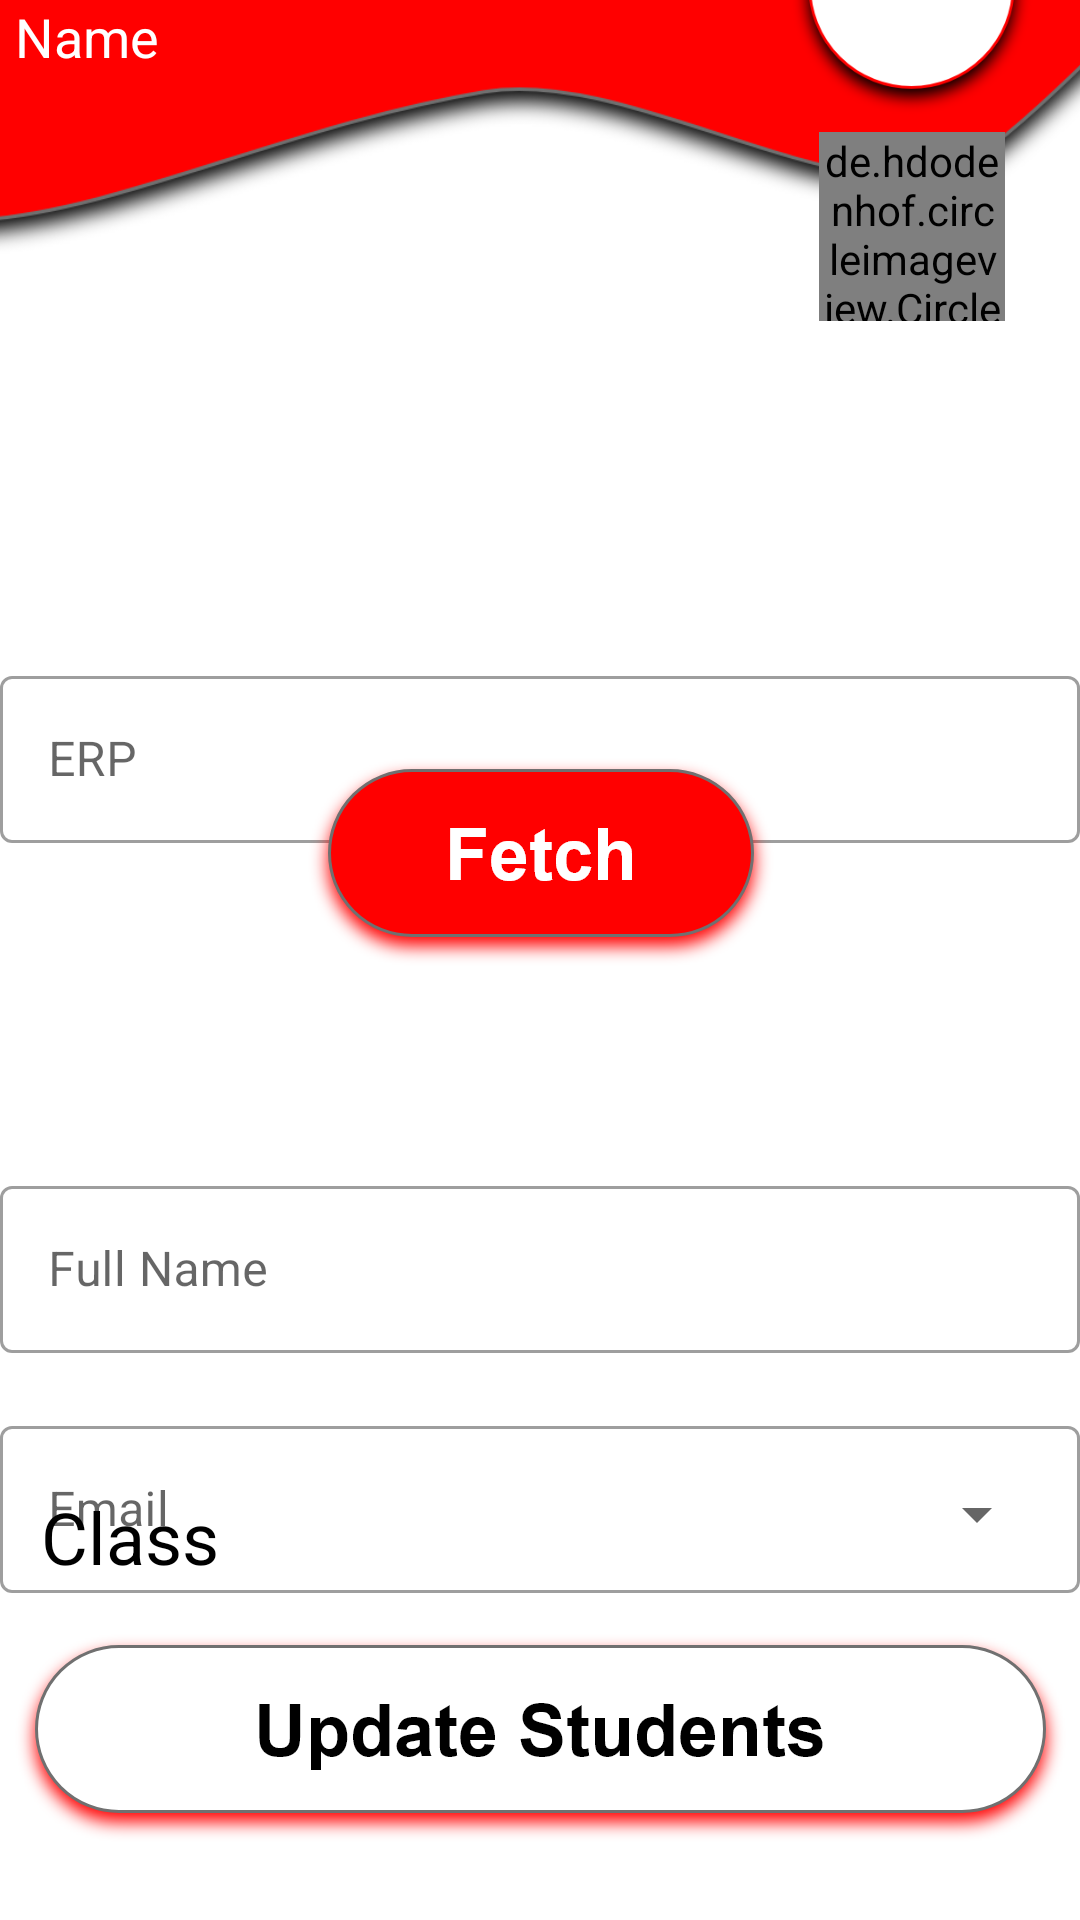

Produce the Android XML layout that renders to this screen, including the resource entries it uses.
<!-- AndroidManifest.xml: application theme Theme.GoogleSignin -->
<!-- res/layout/activity_update_student.xml -->
<?xml version="1.0" encoding="utf-8"?>
<androidx.constraintlayout.widget.ConstraintLayout xmlns:android="http://schemas.android.com/apk/res/android"
    xmlns:app="http://schemas.android.com/apk/res-auto"
    xmlns:tools="http://schemas.android.com/tools"
    android:layout_width="match_parent"
    android:layout_height="match_parent"
    tools:context=".Update_StudentActivity">

    <include
        android:id="@+id/include6"
        layout="@layout/activity_topbar2"
        tools:layout_editor_absoluteX="0dp"
        tools:layout_editor_absoluteY="-32dp" />

    <com.google.android.material.textfield.TextInputLayout
        android:id="@+id/ERP"

        style="@style/Widget.MaterialComponents.TextInputLayout.OutlinedBox"

        android:layout_width="match_parent"
        android:layout_height="wrap_content"
        android:layout_marginTop="220dp"
        android:hint="ERP"
        app:layout_constraintStart_toStartOf="parent"
        app:layout_constraintTop_toTopOf="parent">


        <com.google.android.material.textfield.TextInputEditText
            android:id="@+id/erp_edit_text"
            android:layout_width="match_parent"
            android:layout_height="wrap_content"
            tools:layout_editor_absoluteX="37dp"
            tools:layout_editor_absoluteY="334dp" />
    </com.google.android.material.textfield.TextInputLayout>

    <ImageView
        android:id="@+id/fetcher"
        android:layout_width="wrap_content"
        android:layout_height="wrap_content"
        app:layout_constraintBottom_toBottomOf="parent"
        app:layout_constraintEnd_toEndOf="parent"
        app:layout_constraintHorizontal_bias="0.501"
        app:layout_constraintStart_toStartOf="parent"
        app:layout_constraintTop_toTopOf="parent"
        app:layout_constraintVertical_bias="0.442"
        app:srcCompat="@drawable/fetchdata" />
    <com.google.android.material.textfield.TextInputLayout
        android:id="@+id/Name"

        style="@style/Widget.MaterialComponents.TextInputLayout.OutlinedBox"

        android:layout_width="match_parent"
        android:layout_height="wrap_content"
        android:layout_marginTop="390dp"
        android:hint="Full Name"
        app:layout_constraintEnd_toEndOf="parent"
        app:layout_constraintStart_toStartOf="parent"
        app:layout_constraintTop_toTopOf="parent">


        <com.google.android.material.textfield.TextInputEditText
            android:id="@+id/fullname_edit_text"
            android:layout_width="match_parent"
            android:layout_height="wrap_content"
            tools:layout_editor_absoluteX="37dp"
            tools:layout_editor_absoluteY="334dp" />
    </com.google.android.material.textfield.TextInputLayout>
    <com.google.android.material.textfield.TextInputLayout
        android:id="@+id/email"

        style="@style/Widget.MaterialComponents.TextInputLayout.OutlinedBox"

        android:layout_width="match_parent"
        android:layout_height="wrap_content"
        android:layout_marginTop="470dp"
        android:hint="Email"
        app:layout_constraintEnd_toEndOf="parent"
        app:layout_constraintStart_toStartOf="parent"
        app:layout_constraintTop_toTopOf="parent">


        <com.google.android.material.textfield.TextInputEditText
            android:id="@+id/email_edit_text"
            android:layout_width="match_parent"
            android:layout_height="wrap_content"
            tools:layout_editor_absoluteX="37dp"
            tools:layout_editor_absoluteY="334dp" />
    </com.google.android.material.textfield.TextInputLayout>

    <TextView
        android:layout_width="wrap_content"
        android:layout_height="wrap_content"
        android:text="Class"
        android:textColor="@color/black"
        android:textSize="24sp"
        app:layout_constraintBottom_toBottomOf="parent"
        app:layout_constraintEnd_toEndOf="parent"
        app:layout_constraintHorizontal_bias="0.045"
        app:layout_constraintStart_toStartOf="parent"
        app:layout_constraintTop_toTopOf="@+id/include6"
        app:layout_constraintVertical_bias="0.816" />

    <Spinner
        android:id="@+id/spinner"
        android:layout_width="269dp"
        android:layout_height="48dp"
        app:layout_constraintBottom_toBottomOf="parent"
        app:layout_constraintEnd_toEndOf="parent"
        app:layout_constraintHorizontal_bias="0.887"
        app:layout_constraintStart_toStartOf="parent"
        app:layout_constraintTop_toTopOf="parent"
        app:layout_constraintVertical_bias="0.812"
        tools:ignore="SpeakableTextPresentCheck" />

    <ImageView
        android:id="@+id/updatestudent_btn"
        android:layout_width="wrap_content"
        android:layout_height="wrap_content"
        app:layout_constraintBottom_toBottomOf="parent"
        app:layout_constraintEnd_toEndOf="parent"
        app:layout_constraintHorizontal_bias="0.517"
        app:layout_constraintStart_toStartOf="parent"
        app:layout_constraintTop_toTopOf="@+id/include6"
        app:layout_constraintVertical_bias="0.958"
        app:srcCompat="@drawable/updates" />
</androidx.constraintlayout.widget.ConstraintLayout>
<!-- res/layout/activity_topbar2.xml (included above) -->
<?xml version="1.0" encoding="utf-8"?>
<androidx.constraintlayout.widget.ConstraintLayout xmlns:android="http://schemas.android.com/apk/res/android"
    xmlns:app="http://schemas.android.com/apk/res-auto"
    xmlns:tools="http://schemas.android.com/tools"
    android:layout_width="match_parent"
    android:layout_height="match_parent"
    tools:context=".TopbarActivity">

    <ImageView
        android:id="@+id/imageView3"
        android:layout_width="600dp"
        android:layout_height="265dp"
        android:layout_marginEnd="-100dp"
        android:layout_marginBottom="552dp"
        app:layout_constrainedHeight="true"
        app:layout_constrainedWidth="true"
        app:layout_constraintBottom_toBottomOf="parent"
        app:layout_constraintEnd_toEndOf="parent"
        app:srcCompat="@drawable/design" />

    <TextView
        android:id="@+id/user_name"
        android:layout_width="wrap_content"
        android:layout_height="wrap_content"
        android:layout_marginBottom="616dp"
        android:text="Name"
        android:textColor="@color/white"
        android:textSize="18sp"
        app:layout_constraintBottom_toBottomOf="parent"
        app:layout_constraintEnd_toEndOf="parent"
        app:layout_constraintHorizontal_bias="0.016"
        app:layout_constraintStart_toStartOf="parent" />
    <TextView
        android:id="@+id/date"
        android:layout_width="wrap_content"
        android:layout_height="wrap_content"
        android:layout_marginBottom="640dp"
        android:text="date"
        android:textColor="@color/grey"
        app:layout_constraintBottom_toBottomOf="parent"
        app:layout_constraintEnd_toEndOf="parent"
        app:layout_constraintHorizontal_bias="0.041"
        app:layout_constraintStart_toStartOf="parent" />
    <ImageView
        android:id="@+id/imageView8"
        android:layout_width="85dp"
        android:layout_height="85dp"
        android:layout_marginBottom="600dp"
        app:layout_constraintBottom_toBottomOf="parent"
        app:layout_constraintEnd_toEndOf="parent"
        app:layout_constraintHorizontal_bias="0.95"
        app:layout_constraintStart_toStartOf="parent"
        app:srcCompat="@drawable/photobg" />

    <de.hdodenhof.circleimageview.CircleImageView
        android:id="@+id/profile_photo"
        android:layout_width="62dp"
        android:layout_height="63dp"
        android:layout_marginTop="44dp"
        android:onClick="gosettings"

        app:civ_border_color="#FF000000"
        app:civ_border_width="2dp"
        app:layout_constraintEnd_toEndOf="parent"
        app:layout_constraintHorizontal_bias="0.916"
        app:layout_constraintStart_toStartOf="parent"
        app:layout_constraintTop_toTopOf="parent" />


</androidx.constraintlayout.widget.ConstraintLayout>
<!-- resources referenced by this layout -->
<resources>
  <color name="black">#FF000000</color>
  <color name="grey">#bdbdbd</color>
  <color name="white">#FFFFFFFF</color>
  <!-- drawable design: png bitmap (drawable-hdpi, 38449 bytes) -->
  <!-- drawable fetchdata: png bitmap (drawable-hdpi, 7967 bytes) -->
  <!-- drawable photobg: png bitmap (drawable-hdpi, 8548 bytes) -->
  <!-- drawable updates: png bitmap (drawable-hdpi, 11329 bytes) -->
  <style name="Theme.GoogleSignin" parent="Theme.MaterialComponents.DayNight.DarkActionBar">
          
          <item name="colorPrimary">@color/purple_500</item>
          <item name="colorPrimaryVariant">@color/red</item>
          <item name="colorOnPrimary">@color/white</item>
          
          <item name="colorSecondary">@color/teal_200</item>
          <item name="colorSecondaryVariant">@color/teal_700</item>
          <item name="colorOnSecondary">@color/black</item>
          
          <item name="android:statusBarColor" tools:targetApi="l">?attr/colorPrimaryVariant</item>
          
      </style>
  <color name="purple_500">#FF6200EE</color>
  <color name="red">#FF0000</color>
  <color name="teal_200">#FF03DAC5</color>
  <color name="teal_700">#FF018786</color>
</resources>
